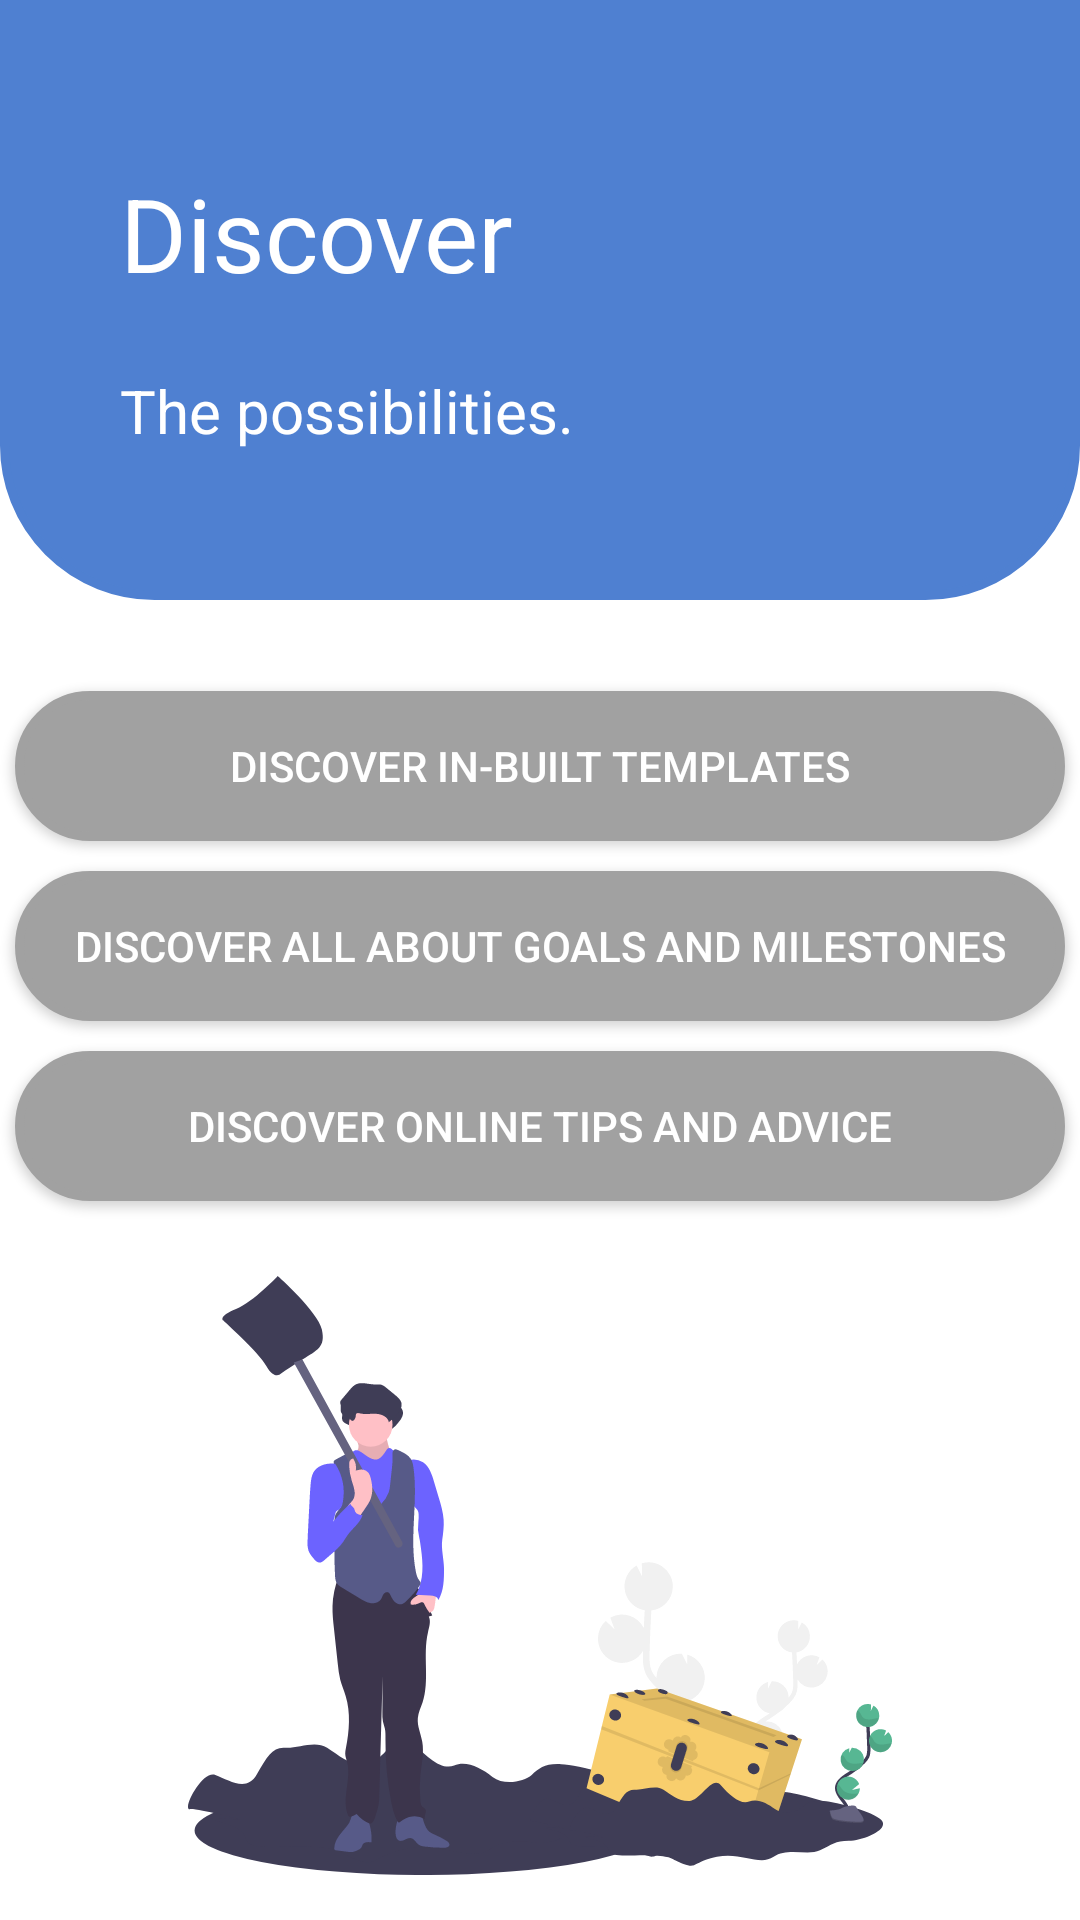

The Android layout XML behind this screen, and the referenced resources:
<!-- AndroidManifest.xml: application theme Theme.ReadyAchieve -->
<!-- res/layout/fragment_discover_home.xml -->
<?xml version="1.0" encoding="utf-8"?>
<androidx.constraintlayout.widget.ConstraintLayout xmlns:android="http://schemas.android.com/apk/res/android"
    xmlns:app="http://schemas.android.com/apk/res-auto"
    xmlns:tools="http://schemas.android.com/tools"
    android:layout_width="match_parent"
    android:layout_height="match_parent"
    tools:context=".ui.main.discover.DiscoverHomeFragment">

    <TextView
        android:id="@+id/topDiscoverTV"
        android:layout_width="match_parent"
        android:layout_height="0dp"
        android:background="@drawable/discover_top_shape_two"
        app:layout_constraintStart_toStartOf="parent"
        app:layout_constraintTop_toTopOf="parent" />

    <TextView
        android:id="@+id/discoverTitleTV"
        android:layout_width="wrap_content"
        android:layout_height="wrap_content"
        android:layout_marginStart="40dp"
        android:layout_marginTop="55dp"
        android:text="Discover"
        android:textColor="#FFFFFF"
        android:textSize="34sp"
        app:layout_constraintStart_toStartOf="parent"
        app:layout_constraintTop_toTopOf="parent" />

    <TextView
        android:id="@+id/discoverTitleBottomTV"
        android:layout_width="wrap_content"
        android:layout_height="wrap_content"
        android:layout_marginTop="23dp"
        android:text="The possibilities."
        android:textColor="#FFFFFF"
        android:textSize="20sp"
        app:layout_constraintStart_toStartOf="@+id/discoverTitleTV"
        app:layout_constraintTop_toBottomOf="@+id/discoverTitleTV" />

    <ImageView
        android:id="@+id/imageViewDiscoverTitle"
        android:layout_width="125dp"
        android:layout_height="125dp"
        android:layout_marginTop="44dp"
        android:src="@drawable/ic_undraw_map_1r69"
        app:layout_constraintTop_toTopOf="parent"
        app:layout_constraintEnd_toEndOf="parent"
        android:layout_marginEnd="26dp"/>

    <Button
        android:id="@+id/discoverTemplateButton"
        android:layout_width="match_parent"
        android:layout_height="wrap_content"
        android:layout_marginStart="5dp"
        android:layout_marginTop="80dp"
        android:layout_marginEnd="5dp"
        android:background="@drawable/discover_button_shape"
        android:drawableRight="@drawable/ic_arrow_right_alt_24px"
        android:text="Discover in-built templates"
        android:textColor="@color/white"
        app:layout_constraintTop_toBottomOf="@id/discoverTitleBottomTV"/>

    <Button
        android:id="@+id/discoverGoalsMilestonesButton"
        android:layout_width="match_parent"
        android:layout_height="wrap_content"
        android:layout_marginStart="5dp"
        android:layout_marginTop="10dp"
        android:layout_marginEnd="5dp"
        android:background="@drawable/discover_button_shape"
        android:drawableRight="@drawable/ic_arrow_right_alt_24px"
        android:text="Discover all about goals and milestones"
        android:textColor="@color/white"
        app:layout_constraintTop_toBottomOf="@id/discoverTemplateButton"/>

    <Button
        android:id="@+id/discoverTipsButton"
        android:layout_width="match_parent"
        android:layout_height="wrap_content"
        android:layout_marginStart="5dp"
        android:layout_marginTop="10dp"
        android:layout_marginEnd="5dp"
        android:background="@drawable/discover_button_shape"
        android:drawableRight="@drawable/ic_arrow_right_alt_24px"
        android:text="Discover online tips and advice"
        android:textColor="@color/white"
        app:layout_constraintTop_toBottomOf="@id/discoverGoalsMilestonesButton"/>

    <ImageView
        android:id="@+id/bottomDiscoverImageView"
        android:layout_width="match_parent"
        android:layout_height="0dp"
        android:layout_marginTop="25dp"
        android:paddingBottom="15dp"
        app:layout_constraintTop_toBottomOf="@id/discoverTipsButton"
        android:src="@drawable/ic_undraw_treasure_of9i"
        app:layout_constraintBottom_toBottomOf="parent" />


</androidx.constraintlayout.widget.ConstraintLayout>
<!-- resources referenced by this layout -->
<resources>
  <color name="white">#FFFFFFFF</color>
  <!-- drawable discover_button_shape (drawable) -->
  <?xml version="1.0" encoding="utf-8"?>
  <shape xmlns:android="http://schemas.android.com/apk/res/android">
      <solid android:color="#A1A1A1"/>
      <stroke android:width="3dp" android:color="#A1A1A1"/>
      <size android:width="350dp"
          android:height="50dp"/>
      <corners android:radius="35dp"/>
      <padding android:left="0dp" android:top="0dp" android:right="0dp" android:bottom="0dp" />
  </shape>
  <!-- drawable discover_top_shape_two (drawable) -->
  <?xml version="1.0" encoding="utf-8"?>
  <shape xmlns:android="http://schemas.android.com/apk/res/android">
      <solid android:color="@color/dark_blue"/>
      <stroke android:width="3dp" android:color="@color/dark_blue"/>
      <size android:width="350dp"
          android:height="200dp"/>
      <corners android:bottomLeftRadius="50dp" android:bottomRightRadius="50dp"/>
      <padding android:left="0dp" android:top="0dp" android:right="0dp" android:bottom="0dp" />
  </shape>
  <!-- drawable ic_undraw_treasure_of9i: vector/xml drawable (drawable, 22472 chars, omitted) -->
  <style name="Theme.ReadyAchieve" parent="Theme.MaterialComponents.DayNight.DarkActionBar">
          
          <item name="colorPrimary">@color/bdazzled_blue</item>
          <item name="colorPrimaryVariant">@color/steel_blue</item>
          <item name="colorOnPrimary">@color/white</item>
          
          <item name="colorSecondary">@color/pale_cerulean</item>
          <item name="colorSecondaryVariant">@color/mindaro</item>
          <item name="colorOnSecondary">@color/gun_metal</item>
          
          <item name="android:statusBarColor" tools:targetApi="l">?attr/colorPrimaryVariant</item>
          
      </style>
  <color name="dark_blue">#4F80D1</color>
  <color name="bdazzled_blue">#3D5A80</color>
  <color name="steel_blue">#3581B8</color>
  <color name="pale_cerulean">#98C1D9</color>
  <color name="mindaro">#DBFE87</color>
  <color name="gun_metal">#293241</color>
</resources>
